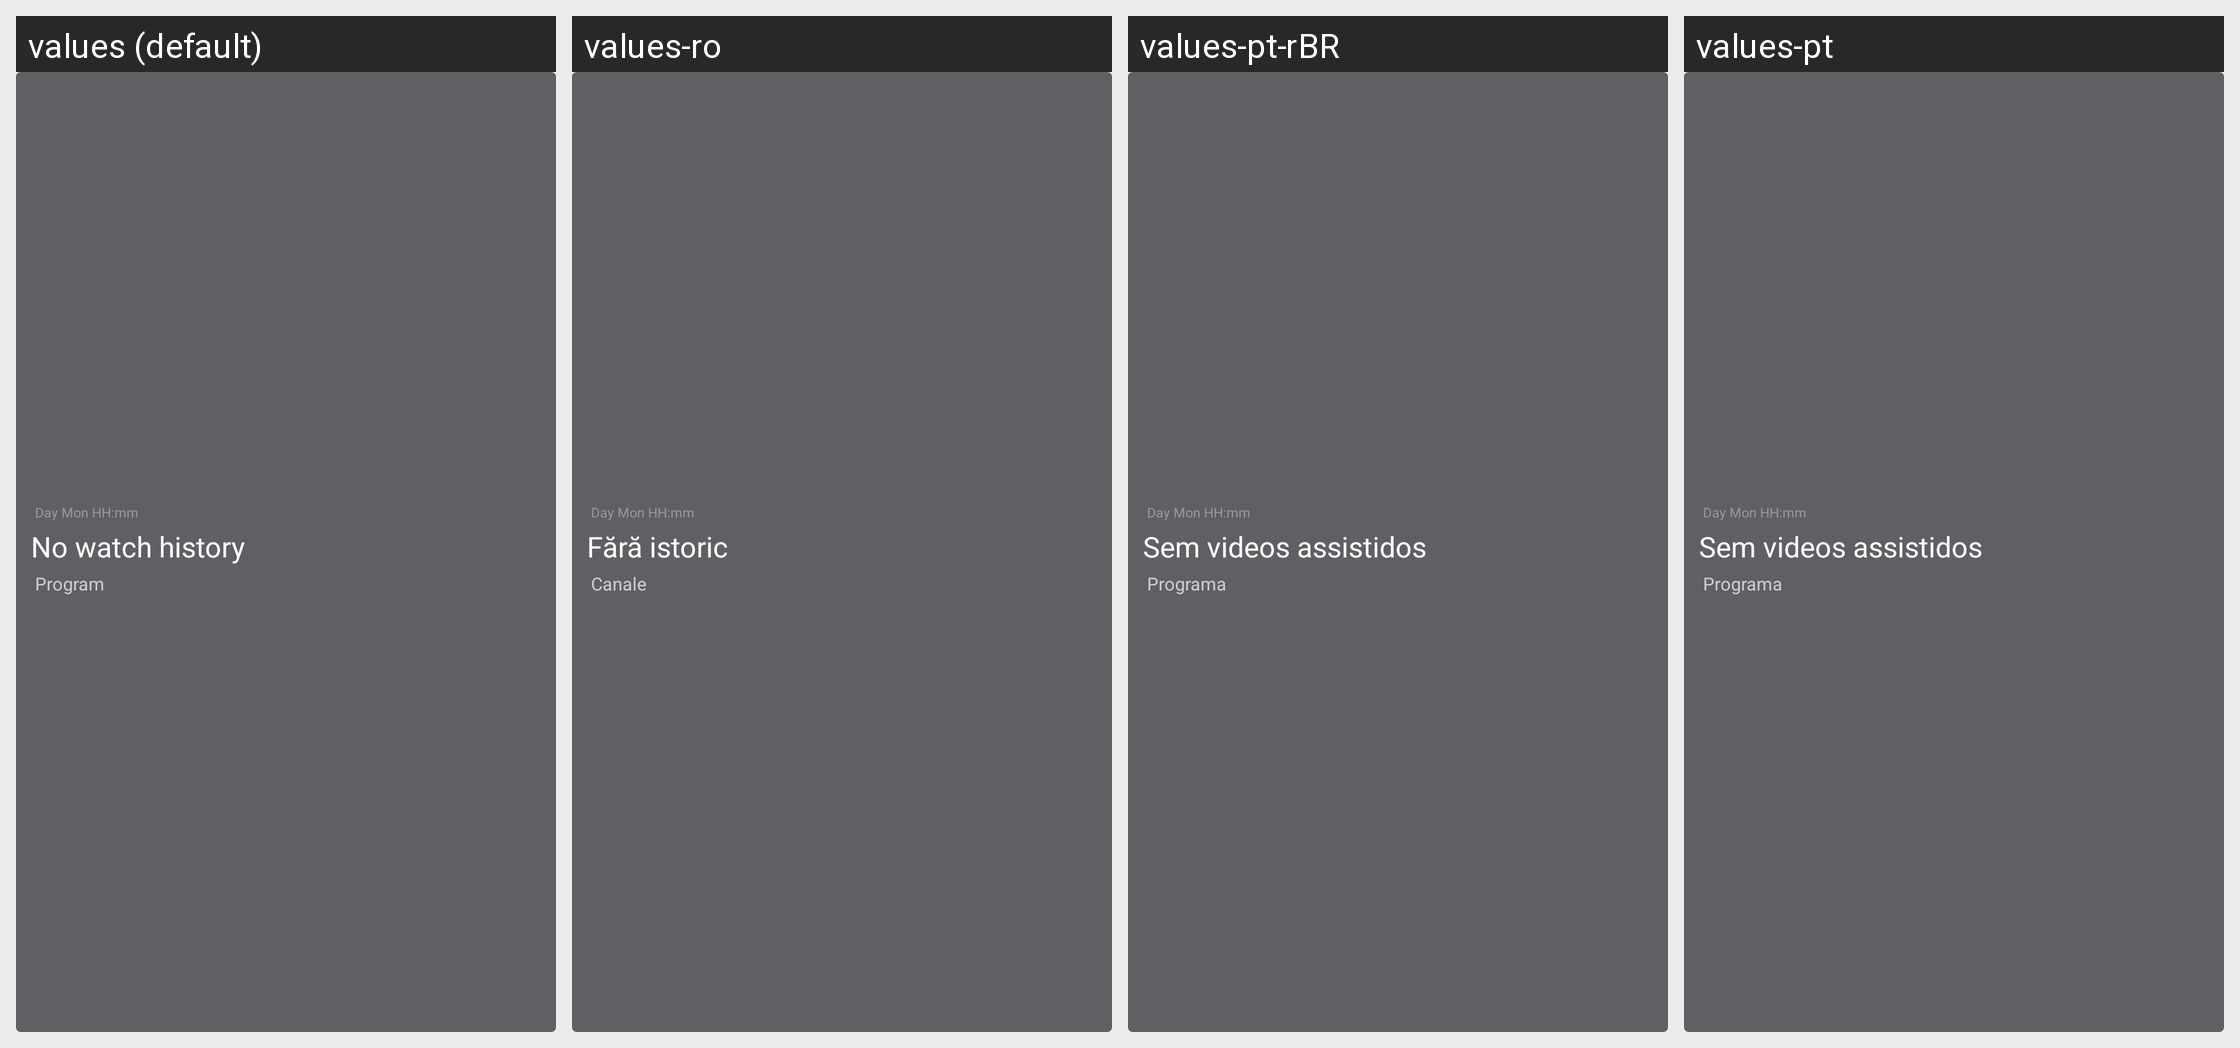

For this localized Android screen grid, give each drawn string resource with its value in every locale shown.
Android screen res/layout/history_item_hold.xml rendered under 4 locales, left to right: values (default), values-ro, values-pt-rBR, values-pt. Device: Nexus 5 (rendered at 1080×1920; each locale shown at half size, 540×960, under a caption strip naming it); theme AppTheme.
Other locales in the repository, not shown: values-af, values-am, values-ar, values-as, values-az, values-be, values-bg, values-bn, values-bs, values-ca, values-cs, values-da, values-de, values-el, values-en-rAU, values-en-rCA, values-en-rGB, values-en-rXC, values-es, values-es-rUS, values-et, values-eu, values-fa, values-fi, values-fr, values-fr-rCA, values-gl, values-gu, values-hi, values-hr, values-hu, values-hy, values-in, values-is, values-it, values-iw, values-ja, values-ka, values-kk, values-km, values-kn, values-ko, values-ky, values-lo, values-lt, values-lv, values-mk, values-ml, values-mn, values-mr, values-ms, values-my, values-nb, values-ne, values-nl, values-or, values-pa, values-pl, values-pt-rPT, values-ru, values-si, values-sk, values-sl, values-sq, values-sr, values-sv, values-sw, values-ta, values-te, values-th, values-tl, values-tr, values-uk, values-ur, values-uz, values-vi, values-zh, values-zh-rCN, values-zh-rHK, values-zh-rTW, values-zu.
Strings drawn on this screen, with the default value and each locale's value (text and hints the layout hard-codes, and strings that could not be matched under every locale, appear in the picture but are not listed):

no_watching_history
  values: No watch history
  values-ro: Fără istoric
  values-pt-rBR: Sem videos assistidos
  values-pt: Sem videos assistidos

program
  values: Program
  values-ro: Canale
  values-pt-rBR: Programa
  values-pt: Programa
